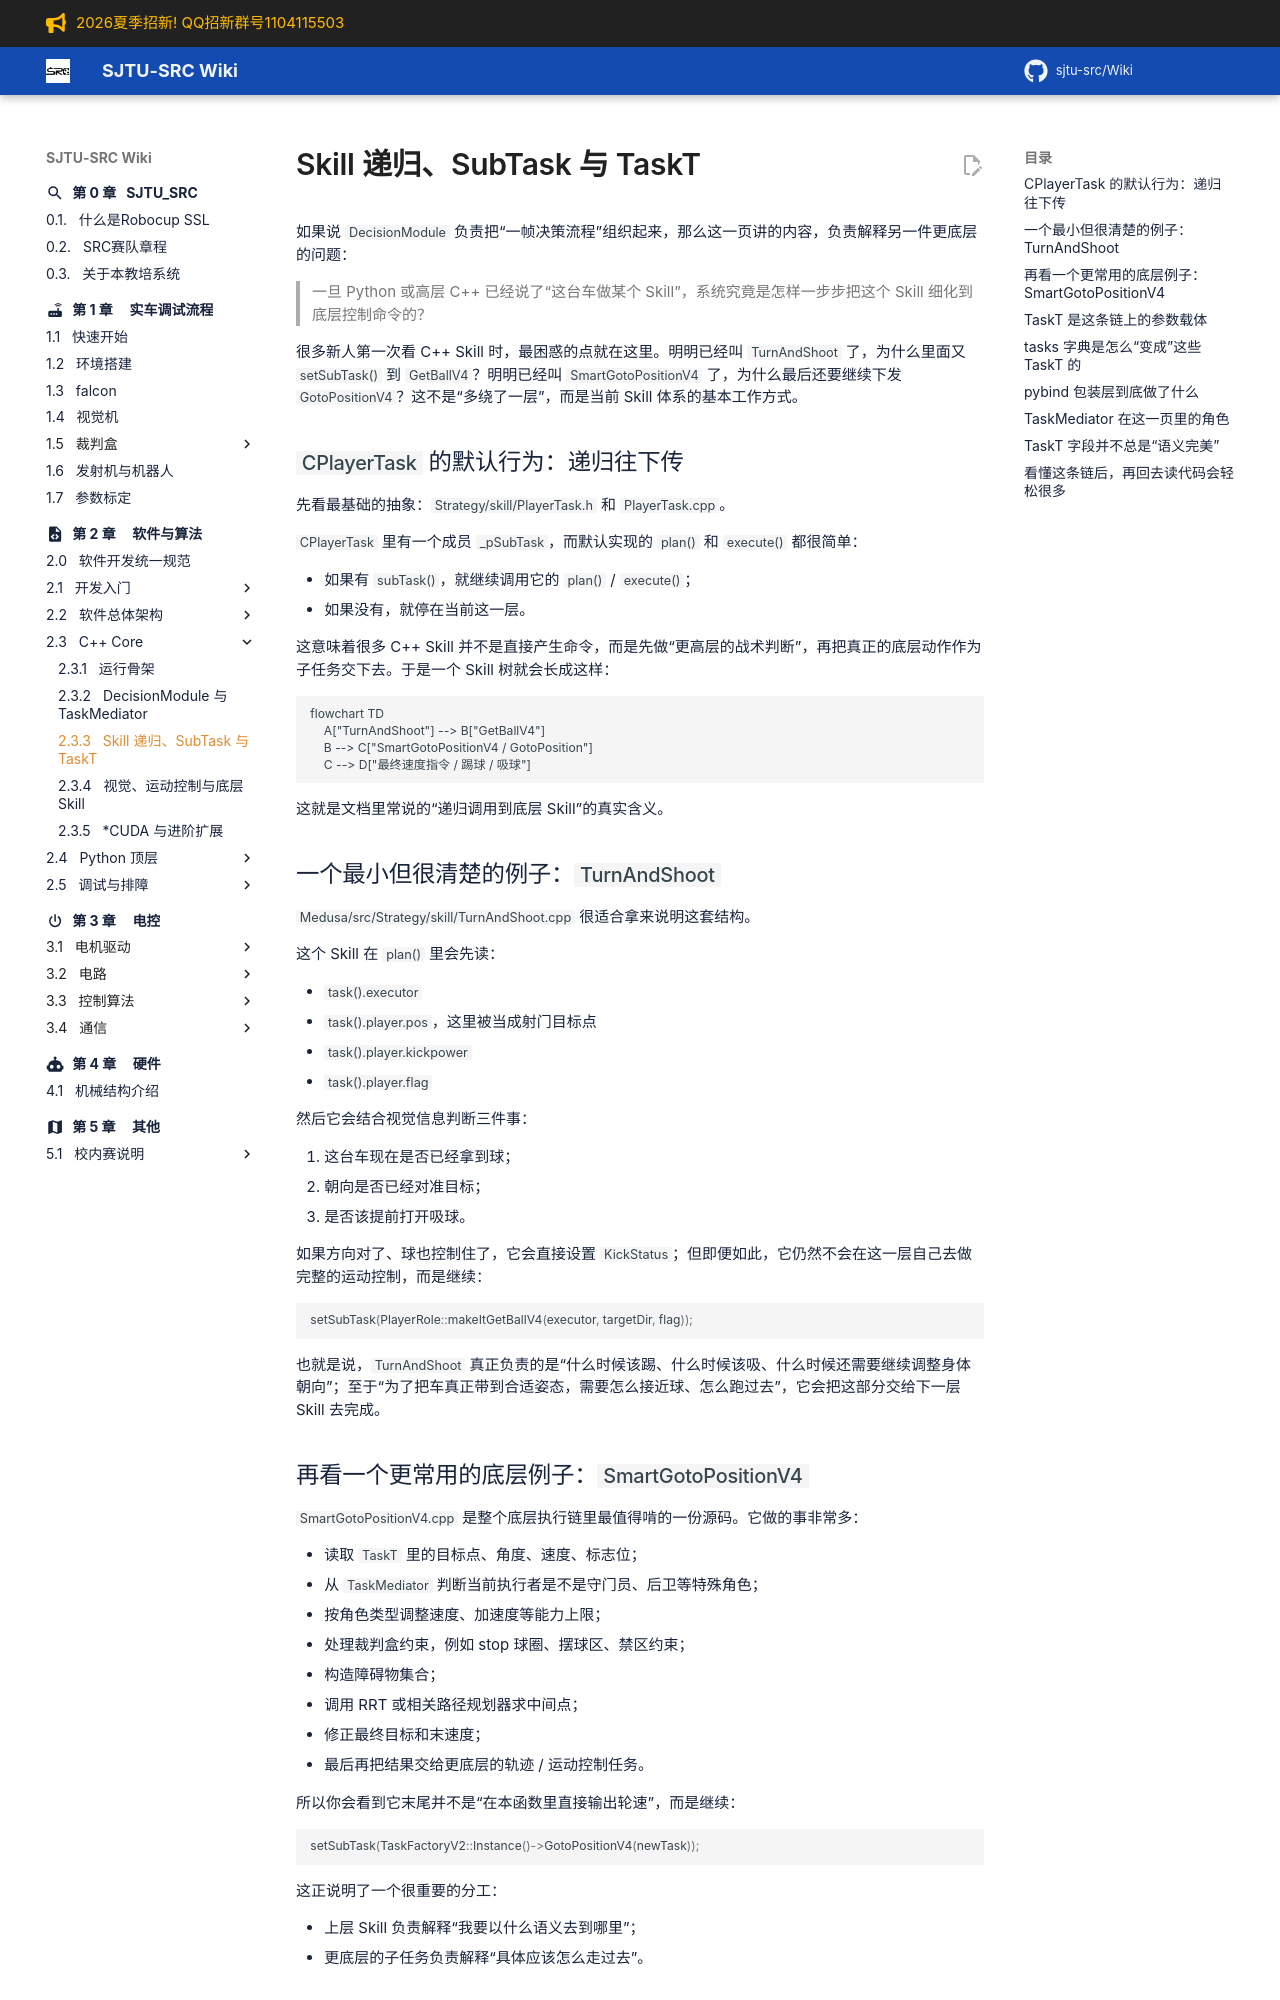

repository: sjtu-src/Wiki · page: chapter_software/cpp/skill-recursion-and-taskt/index.html · generator: mkdocs

# Skill 递归、SubTask 与 TaskT

如果说 `DecisionModule` 负责把“一帧决策流程”组织起来，那么这一页讲的内容，负责解释另一件更底层的问题：

> 一旦 Python 或高层 C++ 已经说了“这台车做某个 Skill”，系统究竟是怎样一步步把这个 Skill 细化到底层控制命令的？

很多新人第一次看 C++ Skill 时，最困惑的点就在这里。明明已经叫 `TurnAndShoot` 了，为什么里面又 `setSubTask()` 到 `GetBallV4`？明明已经叫 `SmartGotoPositionV4` 了，为什么最后还要继续下发 `GotoPositionV4`？这不是“多绕了一层”，而是当前 Skill 体系的基本工作方式。

## `CPlayerTask` 的默认行为：递归往下传

先看最基础的抽象：`Strategy/skill/PlayerTask.h` 和 `PlayerTask.cpp`。

`CPlayerTask` 里有一个成员 `_pSubTask`，而默认实现的 `plan()` 和 `execute()` 都很简单：

- 如果有 `subTask()`，就继续调用它的 `plan()` / `execute()`；
- 如果没有，就停在当前这一层。

这意味着很多 C++ Skill 并不是直接产生命令，而是先做“更高层的战术判断”，再把真正的底层动作作为子任务交下去。于是一个 Skill 树就会长成这样：

```mermaid
flowchart TD
    A["TurnAndShoot"] --> B["GetBallV4"]
    B --> C["SmartGotoPositionV4 / GotoPosition"]
    C --> D["最终速度指令 / 踢球 / 吸球"]
```

这就是文档里常说的“递归调用到底层 Skill”的真实含义。

## 一个最小但很清楚的例子：`TurnAndShoot`

`Medusa/src/Strategy/skill/TurnAndShoot.cpp` 很适合拿来说明这套结构。

这个 Skill 在 `plan()` 里会先读：

- `task().executor`
- `task().player.pos`，这里被当成射门目标点
- `task().player.kickpower`
- `task().player.flag`

然后它会结合视觉信息判断三件事：

1. 这台车现在是否已经拿到球；
2. 朝向是否已经对准目标；
3. 是否该提前打开吸球。

如果方向对了、球也控制住了，它会直接设置 `KickStatus`；但即便如此，它仍然不会在这一层自己去做完整的运动控制，而是继续：

```cpp
setSubTask(PlayerRole::makeItGetBallV4(executor, targetDir, flag));
```

也就是说，`TurnAndShoot` 真正负责的是“什么时候该踢、什么时候该吸、什么时候还需要继续调整身体朝向”；至于“为了把车真正带到合适姿态，需要怎么接近球、怎么跑过去”，它会把这部分交给下一层 Skill 去完成。

## 再看一个更常用的底层例子：`SmartGotoPositionV4`

`SmartGotoPositionV4.cpp` 是整个底层执行链里最值得啃的一份源码。它做的事非常多：

- 读取 `TaskT` 里的目标点、角度、速度、标志位；
- 从 `TaskMediator` 判断当前执行者是不是守门员、后卫等特殊角色；
- 按角色类型调整速度、加速度等能力上限；
- 处理裁判盒约束，例如 stop 球圈、摆球区、禁区约束；
- 构造障碍物集合；
- 调用 RRT 或相关路径规划器求中间点；
- 修正最终目标和末速度；
- 最后再把结果交给更底层的轨迹 / 运动控制任务。

所以你会看到它末尾并不是“在本函数里直接输出轮速”，而是继续：

```cpp
setSubTask(TaskFactoryV2::Instance()->GotoPositionV4(newTask));
```

这正说明了一个很重要的分工：

- 上层 Skill 负责解释“我要以什么语义去到哪里”；
- 更底层的子任务负责解释“具体应该怎么走过去”。
